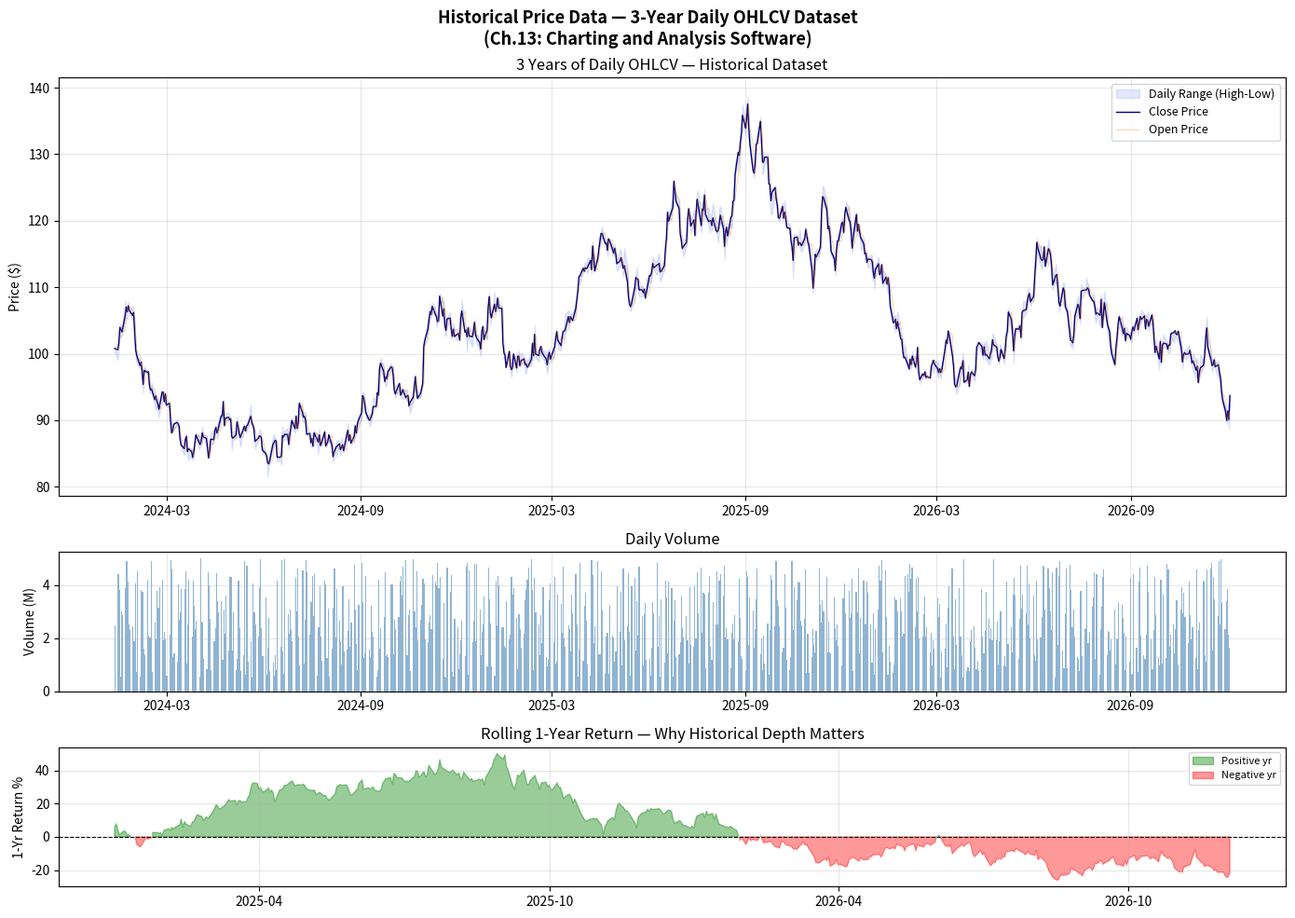

Reproduce this figure in Python. (Note: this script raises an exception after producing the figure.)
"""
Chapter 13 - Concept 1: Historical Price Data
Schwager - Getting Started in Technical Analysis

Demonstrates how to download and work with historical price data,
simulating what charting software does internally.
"""

import pandas as pd
import numpy as np
import matplotlib.pyplot as plt
import matplotlib.dates as mdates
from datetime import datetime

# ── Simulate historical daily OHLCV data (3 years of data) ──────────────────
np.random.seed(42)
n_days = 756  # ~3 years of trading days

dates = pd.bdate_range(end=datetime.today(), periods=n_days)

# Simulate a realistic price path (geometric Brownian motion)
returns = np.random.normal(0.0003, 0.015, n_days)
close_prices = 100 * np.cumprod(1 + returns)

high_prices  = close_prices * (1 + np.abs(np.random.normal(0, 0.008, n_days)))
low_prices   = close_prices * (1 - np.abs(np.random.normal(0, 0.008, n_days)))
open_prices  = np.roll(close_prices, 1)
open_prices[0] = close_prices[0]
volume       = np.random.randint(500_000, 5_000_000, n_days)

df = pd.DataFrame({
    'Date': dates, 'Open': open_prices, 'High': high_prices,
    'Low': low_prices, 'Close': close_prices, 'Volume': volume
}).set_index('Date')

# ── Real Example ─────────────────────────────────────────────────────────────
print("=" * 55)
print("HISTORICAL PRICE DATA — COVERAGE SUMMARY")
print("=" * 55)
print(f"Date Range  : {df.index[0].date()} -> {df.index[-1].date()}")
print(f"Total Days  : {len(df)} trading days (~{len(df)/252:.1f} years)")
print(f"Price Range : ${df['Low'].min():.2f} - ${df['High'].max():.2f}")
print(f"Start/End   : ${df['Close'].iloc[0]:.2f} -> ${df['Close'].iloc[-1]:.2f}")
total_return = (df['Close'].iloc[-1] / df['Close'].iloc[0] - 1) * 100
print(f"Total Return: {total_return:+.1f}%")

# ── Visualisation ────────────────────────────────────────────────────────────
fig, axes = plt.subplots(3, 1, figsize=(14, 10),
                         gridspec_kw={'height_ratios': [3, 1, 1]})
fig.suptitle("Historical Price Data — 3-Year Daily OHLCV Dataset\n(Ch.13: Charting and Analysis Software)",
             fontsize=13, fontweight='bold')

ax1 = axes[0]
ax1.fill_between(df.index, df['Low'], df['High'],
                 alpha=0.15, color='royalblue', label='Daily Range (High-Low)')
ax1.plot(df.index, df['Close'], color='navy', linewidth=1, label='Close Price')
ax1.plot(df.index, df['Open'],  color='darkorange', linewidth=0.5,
         alpha=0.5, label='Open Price')
ax1.set_ylabel("Price ($)"); ax1.legend(fontsize=9)
ax1.set_title("3 Years of Daily OHLCV — Historical Dataset"); ax1.grid(True, alpha=0.3)
ax1.xaxis.set_major_formatter(mdates.DateFormatter('%Y-%m'))
ax1.xaxis.set_major_locator(mdates.MonthLocator(interval=6))

ax2 = axes[1]
ax2.bar(df.index, df['Volume'] / 1e6, color='steelblue', alpha=0.6, width=1)
ax2.set_ylabel("Volume (M)"); ax2.set_title("Daily Volume"); ax2.grid(True, alpha=0.3)
ax2.xaxis.set_major_formatter(mdates.DateFormatter('%Y-%m'))
ax2.xaxis.set_major_locator(mdates.MonthLocator(interval=6))

ax3 = axes[2]
rolling_ret = df['Close'].pct_change(252).dropna() * 100
ax3.axhline(0, color='black', linewidth=0.8, linestyle='--')
ax3.fill_between(rolling_ret.index, rolling_ret, 0,
                 where=rolling_ret >= 0, color='green', alpha=0.4, label='Positive yr')
ax3.fill_between(rolling_ret.index, rolling_ret, 0,
                 where=rolling_ret < 0, color='red', alpha=0.4, label='Negative yr')
ax3.set_ylabel("1-Yr Return %")
ax3.set_title("Rolling 1-Year Return — Why Historical Depth Matters")
ax3.legend(fontsize=8); ax3.grid(True, alpha=0.3)
ax3.xaxis.set_major_formatter(mdates.DateFormatter('%Y-%m'))
ax3.xaxis.set_major_locator(mdates.MonthLocator(interval=6))

plt.tight_layout()
plt.savefig("/home/claude/obsidian_ch13/charts/historical_price_data.png",
            dpi=150, bbox_inches='tight')
plt.close()
print("Chart saved.")
